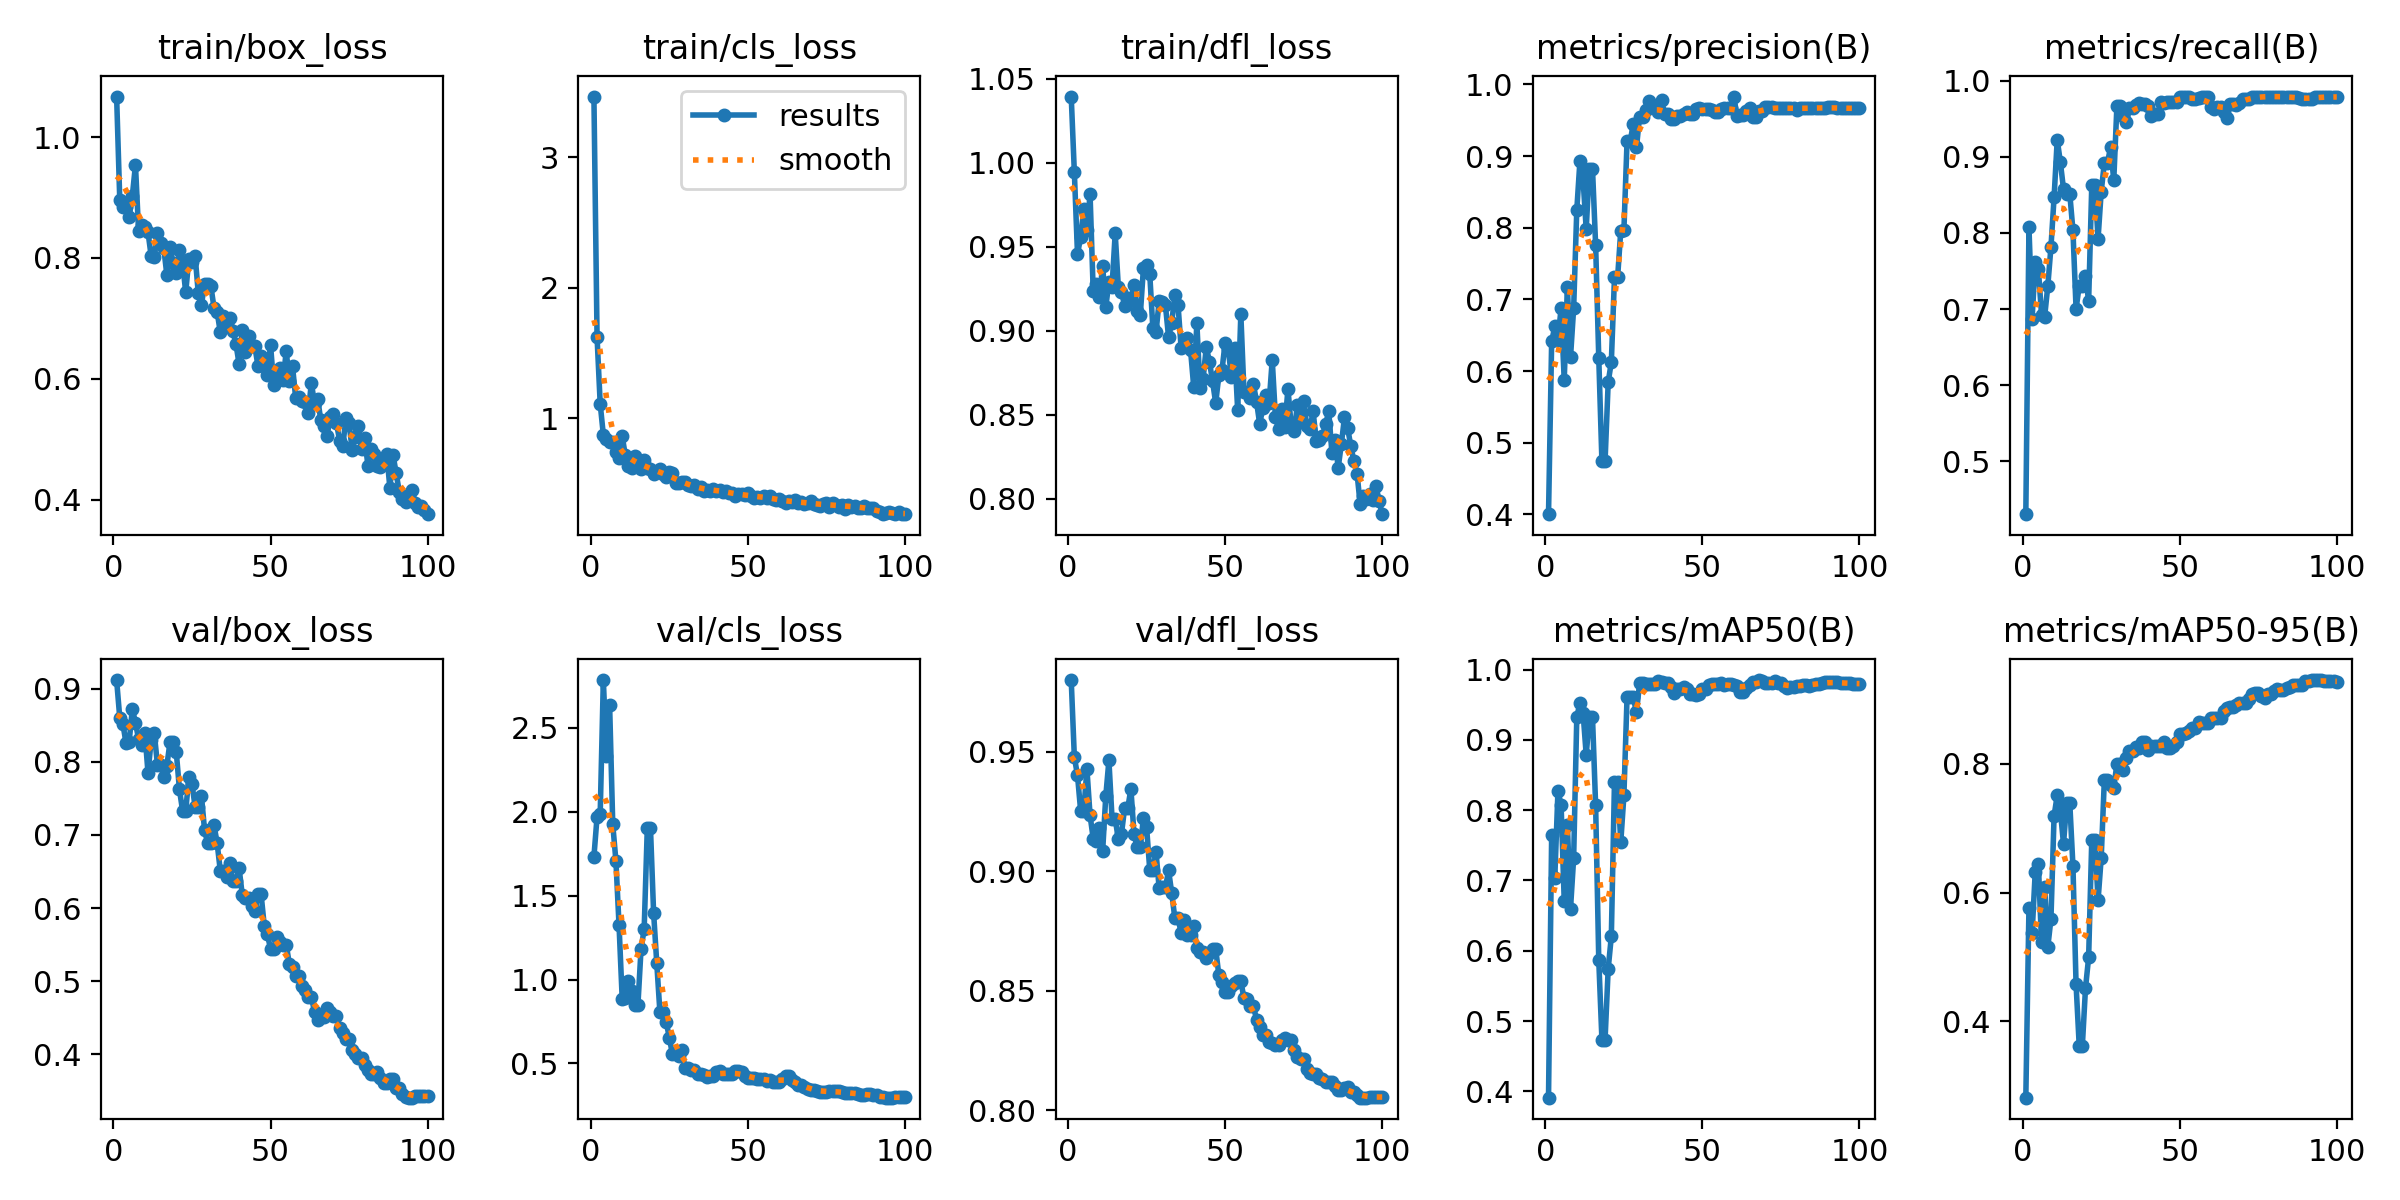

The file beside this chart, header and first rows:
epoch, train/box_loss, train/cls_loss, train/dfl_loss, metrics/precision(B), metrics/recall(B), metrics/mAP50(B), metrics/mAP50-95(B), val/box_loss, val/cls_loss, val/dfl_loss, lr/pg0, lr/pg1, lr/pg2
1, 1.067, 3.467, 1.04, 0.4003, 0.4307, 0.3911, 0.2817, 0.9119, 1.73, 0.9799, 8.335e-05, 8.335e-05, 8.335e-05
2, 0.8966, 1.622, 0.9944, 0.6414, 0.8076, 0.7642, 0.5766, 0.8604, 1.968, 0.9476, 0.0001815, 0.0001815, 0.0001815
3, 0.8851, 1.109, 0.9457, 0.6623, 0.6868, 0.7041, 0.5369, 0.8522, 1.987, 0.9401, 0.0002778, 0.0002778, 0.0002778
4, 0.8843, 0.8716, 0.9558, 0.644, 0.7622, 0.8268, 0.6323, 0.8251, 2.783, 0.9253, 0.000372, 0.000372, 0.000372
5, 0.8685, 0.8404, 0.9726, 0.6875, 0.7525, 0.8078, 0.644, 0.8277, 2.328, 0.9253, 0.0004643, 0.0004643, 0.0004643
6, 0.9025, 0.8166, 0.9601, 0.5873, 0.6928, 0.6712, 0.5233, 0.8721, 2.632, 0.9426, 0.0005546, 0.0005546, 0.0005546
7, 0.9539, 0.8204, 0.9813, 0.717, 0.6903, 0.7792, 0.6091, 0.8538, 1.923, 0.9233, 0.0006429, 0.0006429, 0.0006429
8, 0.8439, 0.7392, 0.9237, 0.6192, 0.7304, 0.6599, 0.5155, 0.8307, 1.707, 0.9136, 0.0007292, 0.0007292, 0.0007292
9, 0.8543, 0.6942, 0.9278, 0.6875, 0.7814, 0.7314, 0.5592, 0.8232, 1.323, 0.9127, 0.0008135, 0.0008135, 0.0008135
10, 0.8512, 0.8617, 0.9205, 0.8248, 0.8467, 0.9323, 0.7191, 0.8397, 0.8868, 0.9182, 0.0008959, 0.0008959, 0.0008959
11, 0.8424, 0.7136, 0.9388, 0.8931, 0.9225, 0.9527, 0.751, 0.7845, 0.8878, 0.9083, 0.0009763, 0.0009763, 0.0009763
12, 0.803, 0.63, 0.9142, 0.8677, 0.8929, 0.9384, 0.7272, 0.8298, 0.9895, 0.9312, 0.001055, 0.001055, 0.001055
13, 0.8017, 0.6153, 0.9291, 0.7981, 0.8577, 0.8786, 0.6756, 0.8389, 0.9291, 0.9463, 0.001131, 0.001131, 0.001131
14, 0.8413, 0.7113, 0.9264, 0.8826, 0.8513, 0.9321, 0.7386, 0.7961, 0.8455, 0.922, 0.001205, 0.001205, 0.001205
15, 0.8244, 0.6644, 0.9581, 0.8826, 0.8513, 0.9321, 0.7386, 0.7961, 0.8455, 0.922, 0.001278, 0.001278, 0.001278
16, 0.8166, 0.6095, 0.9262, 0.7757, 0.8035, 0.8069, 0.6416, 0.7789, 1.18, 0.9133, 0.001349, 0.001349, 0.001349
17, 0.7717, 0.6803, 0.9232, 0.6182, 0.7004, 0.5863, 0.4574, 0.7947, 1.301, 0.9157, 0.001403, 0.001403, 0.001403
18, 0.8184, 0.6134, 0.9151, 0.4741, 0.7306, 0.4737, 0.3625, 0.8273, 1.905, 0.9263, 0.001386, 0.001386, 0.001386
19, 0.7911, 0.6104, 0.9195, 0.4741, 0.7306, 0.4737, 0.3625, 0.8273, 1.905, 0.9263, 0.00137, 0.00137, 0.00137
20, 0.7757, 0.5746, 0.9186, 0.5846, 0.7433, 0.5745, 0.4516, 0.8131, 1.399, 0.9344, 0.001353, 0.001353, 0.001353
21, 0.8137, 0.5916, 0.9271, 0.6128, 0.7106, 0.6206, 0.4994, 0.7623, 1.1, 0.9154, 0.001337, 0.001337, 0.001337
22, 0.792, 0.6103, 0.9121, 0.7308, 0.8628, 0.84, 0.6821, 0.7331, 0.8088, 0.91, 0.00132, 0.00132, 0.00132
23, 0.7431, 0.5722, 0.9097, 0.7308, 0.8628, 0.84, 0.6821, 0.7331, 0.8088, 0.91, 0.001304, 0.001304, 0.001304
24, 0.7987, 0.5478, 0.9377, 0.796, 0.7924, 0.7543, 0.5882, 0.7792, 0.7494, 0.9224, 0.001287, 0.001287, 0.001287
25, 0.7939, 0.5837, 0.9395, 0.7965, 0.8542, 0.8209, 0.6539, 0.7699, 0.6547, 0.9183, 0.001271, 0.001271, 0.001271
26, 0.8031, 0.5768, 0.9339, 0.9205, 0.892, 0.9604, 0.7749, 0.7379, 0.5542, 0.9007, 0.001254, 0.001254, 0.001254
27, 0.7415, 0.5039, 0.9016, 0.9205, 0.892, 0.9604, 0.7749, 0.7379, 0.5542, 0.9007, 0.001238, 0.001238, 0.001238
28, 0.7225, 0.5015, 0.8994, 0.9454, 0.9131, 0.9606, 0.7678, 0.7537, 0.5465, 0.9079, 0.001221, 0.001221, 0.001221
29, 0.7564, 0.5082, 0.9179, 0.9122, 0.869, 0.9389, 0.7631, 0.7066, 0.5819, 0.8929, 0.001205, 0.001205, 0.001205
30, 0.7563, 0.5116, 0.917, 0.9552, 0.9668, 0.9808, 0.7997, 0.6884, 0.473, 0.8932, 0.001188, 0.001188, 0.001188
31, 0.7539, 0.4839, 0.9152, 0.9552, 0.9668, 0.9808, 0.7997, 0.6884, 0.473, 0.8932, 0.001172, 0.001172, 0.001172
32, 0.7177, 0.4803, 0.8963, 0.9644, 0.9529, 0.9789, 0.7898, 0.7136, 0.4627, 0.9003, 0.001155, 0.001155, 0.001155
33, 0.7107, 0.4851, 0.905, 0.9766, 0.9452, 0.9792, 0.8092, 0.6889, 0.4594, 0.8908, 0.001139, 0.001139, 0.001139
34, 0.6774, 0.4547, 0.9214, 0.9706, 0.9641, 0.9796, 0.8192, 0.6513, 0.4366, 0.8803, 0.001122, 0.001122, 0.001122
35, 0.7033, 0.4712, 0.9157, 0.9706, 0.9641, 0.9796, 0.8192, 0.6513, 0.4366, 0.8803, 0.001106, 0.001106, 0.001106
36, 0.6891, 0.4392, 0.8897, 0.9617, 0.9685, 0.9836, 0.8255, 0.642, 0.4307, 0.8742, 0.001089, 0.001089, 0.001089
37, 0.7012, 0.4492, 0.8916, 0.9781, 0.9704, 0.982, 0.824, 0.6618, 0.4224, 0.8797, 0.001073, 0.001073, 0.001073
38, 0.6795, 0.4422, 0.8957, 0.9583, 0.9694, 0.9804, 0.8343, 0.6371, 0.4265, 0.8734, 0.001056, 0.001056, 0.001056
39, 0.6572, 0.4543, 0.8884, 0.9583, 0.9694, 0.9804, 0.8343, 0.6371, 0.4265, 0.8734, 0.00104, 0.00104, 0.00104
40, 0.6242, 0.4399, 0.8668, 0.9513, 0.9668, 0.9745, 0.8206, 0.6545, 0.4503, 0.877, 0.001023, 0.001023, 0.001023
41, 0.6814, 0.452, 0.9044, 0.9516, 0.9537, 0.9673, 0.8277, 0.618, 0.4546, 0.8678, 0.001007, 0.001007, 0.001007
42, 0.645, 0.4356, 0.8663, 0.9566, 0.9565, 0.9728, 0.8271, 0.6136, 0.439, 0.8664, 0.0009904, 0.0009904, 0.0009904
43, 0.6701, 0.4445, 0.8716, 0.9566, 0.9565, 0.9728, 0.8271, 0.6136, 0.439, 0.8664, 0.0009739, 0.0009739, 0.0009739
44, 0.654, 0.4292, 0.8905, 0.9591, 0.9724, 0.9746, 0.8274, 0.6034, 0.4371, 0.8638, 0.0009574, 0.0009574, 0.0009574
45, 0.6536, 0.4233, 0.8817, 0.9619, 0.9705, 0.9717, 0.8343, 0.5965, 0.4357, 0.8659, 0.0009409, 0.0009409, 0.0009409
46, 0.6215, 0.4012, 0.87, 0.9582, 0.9726, 0.9651, 0.8246, 0.6187, 0.4579, 0.8675, 0.0009243, 0.0009243, 0.0009243
47, 0.6379, 0.4152, 0.8571, 0.9582, 0.9726, 0.9651, 0.8246, 0.6187, 0.4579, 0.8675, 0.0009078, 0.0009078, 0.0009078
48, 0.6209, 0.4142, 0.8736, 0.9662, 0.9726, 0.964, 0.8272, 0.576, 0.4467, 0.8565, 0.0008913, 0.0008913, 0.0008913
49, 0.6056, 0.4086, 0.8766, 0.9667, 0.9726, 0.9656, 0.8335, 0.5639, 0.4263, 0.8538, 0.0008748, 0.0008748, 0.0008748
50, 0.6563, 0.4261, 0.8931, 0.9662, 0.9791, 0.9724, 0.8465, 0.5444, 0.4144, 0.8497, 0.0008583, 0.0008583, 0.0008583
51, 0.5903, 0.3996, 0.8892, 0.9662, 0.9791, 0.9724, 0.8465, 0.5444, 0.4144, 0.8497, 0.0008418, 0.0008418, 0.0008418
52, 0.6132, 0.3895, 0.8728, 0.9653, 0.9791, 0.9779, 0.8472, 0.5607, 0.4117, 0.8521, 0.0008253, 0.0008253, 0.0008253
53, 0.6181, 0.3954, 0.8898, 0.9644, 0.9779, 0.9796, 0.8514, 0.553, 0.4088, 0.8535, 0.0008088, 0.0008088, 0.0008088
54, 0.5981, 0.3899, 0.8527, 0.961, 0.9763, 0.9801, 0.8554, 0.5497, 0.4056, 0.8541, 0.0007923, 0.0007923, 0.0007923
55, 0.6455, 0.4004, 0.9099, 0.961, 0.9763, 0.9801, 0.8554, 0.5497, 0.4056, 0.8541, 0.0007758, 0.0007758, 0.0007758
56, 0.596, 0.3891, 0.8637, 0.9662, 0.9772, 0.9808, 0.865, 0.5235, 0.3986, 0.8469, 0.0007593, 0.0007593, 0.0007593
57, 0.6209, 0.4046, 0.8639, 0.9678, 0.9781, 0.9779, 0.8627, 0.5192, 0.4031, 0.8465, 0.0007428, 0.0007428, 0.0007428
58, 0.5687, 0.3782, 0.8601, 0.9666, 0.9791, 0.9789, 0.863, 0.5074, 0.3887, 0.8438, 0.0007263, 0.0007263, 0.0007263
59, 0.57, 0.3732, 0.8685, 0.9666, 0.9791, 0.9789, 0.863, 0.5074, 0.3887, 0.8438, 0.0007098, 0.0007098, 0.0007098
60, 0.563, 0.3799, 0.8579, 0.9832, 0.965, 0.9787, 0.8714, 0.4934, 0.3878, 0.8379, 0.0006933, 0.0006933, 0.0006933
... 40 more rows
